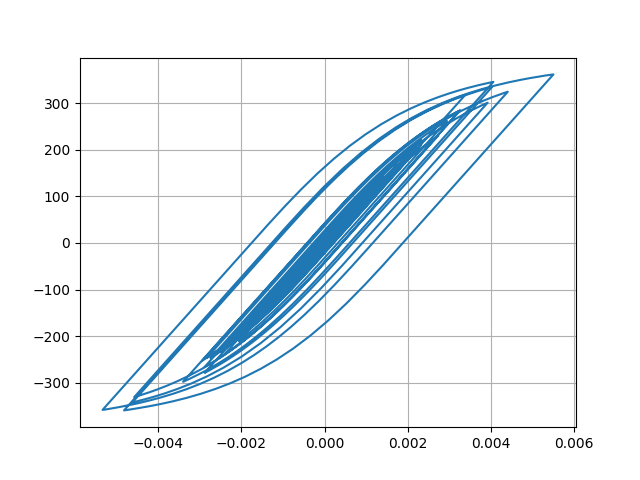

Values plotted in this chart, from the file beside it:
Desplacment, Force
0.0, 0.0
1.3822670974377158e-06, 0.1382
4.283296751835107e-06, 0.4283
6.4555877001735455e-06, 0.6456
6.360072468422074e-06, 0.636
3.61341933615563e-06, 0.3613
-1.1954090843247467e-06, -0.1195
-7.100167828437715e-06, -0.71
-1.3569635773958526e-05, -1.357
-2.0640813229121704e-05, -2.064
-2.862747545512752e-05, -2.863
-3.774273010272744e-05, -3.774
-4.7748271707540186e-05, -4.775
-5.77435906429914e-05, -5.774
-6.632391691789286e-05, -6.632
-7.251789672622857e-05, -7.251
-7.637532817166942e-05, -7.637
-7.886384507946042e-05, -7.885
-8.129546890735615e-05, -8.128
-8.479773396734508e-05, -8.478
-9.0116698025315e-05, -9.01
-9.703767553870593e-05, -9.702
-0.0001046, -10.45
-0.0001115, -11.15
-0.0001171, -11.71
-0.0001209, -12.08
-0.000122, -12.19
-0.0001197, -11.97
-0.0001136, -11.35
-0.0001035, -10.35
-9.03113574668823e-05, -9.027
-7.488630441084128e-05, -7.484
-5.806453151499323e-05, -5.802
-4.072052824824846e-05, -4.068
-2.399996383568755e-05, -2.396
-8.92467317948942e-06, -0.8883
3.6947770076409357e-06, 0.3736
1.4051800774434646e-05, 1.409
2.3496680184520812e-05, 2.354
3.3995628034826465e-05, 3.404
4.759581197829753e-05, 4.763
6.542721989154271e-05, 6.546
8.749251919901087e-05, 8.752
0.0001131, 11.31
0.000142, 14.19
0.0001733, 17.32
0.0002054, 20.53
0.000236, 23.57
0.0002612, 26.08
0.0002787, 27.83
0.0002884, 28.79
0.000292, 29.15
0.0002922, 29.17
0.0002912, 29.07
0.0002895, 28.9
0.0002872, 28.66
0.0002849, 28.44
0.0002841, 28.36
0.0002861, 28.56
0.0002917, 29.11
... 2,941 more rows
